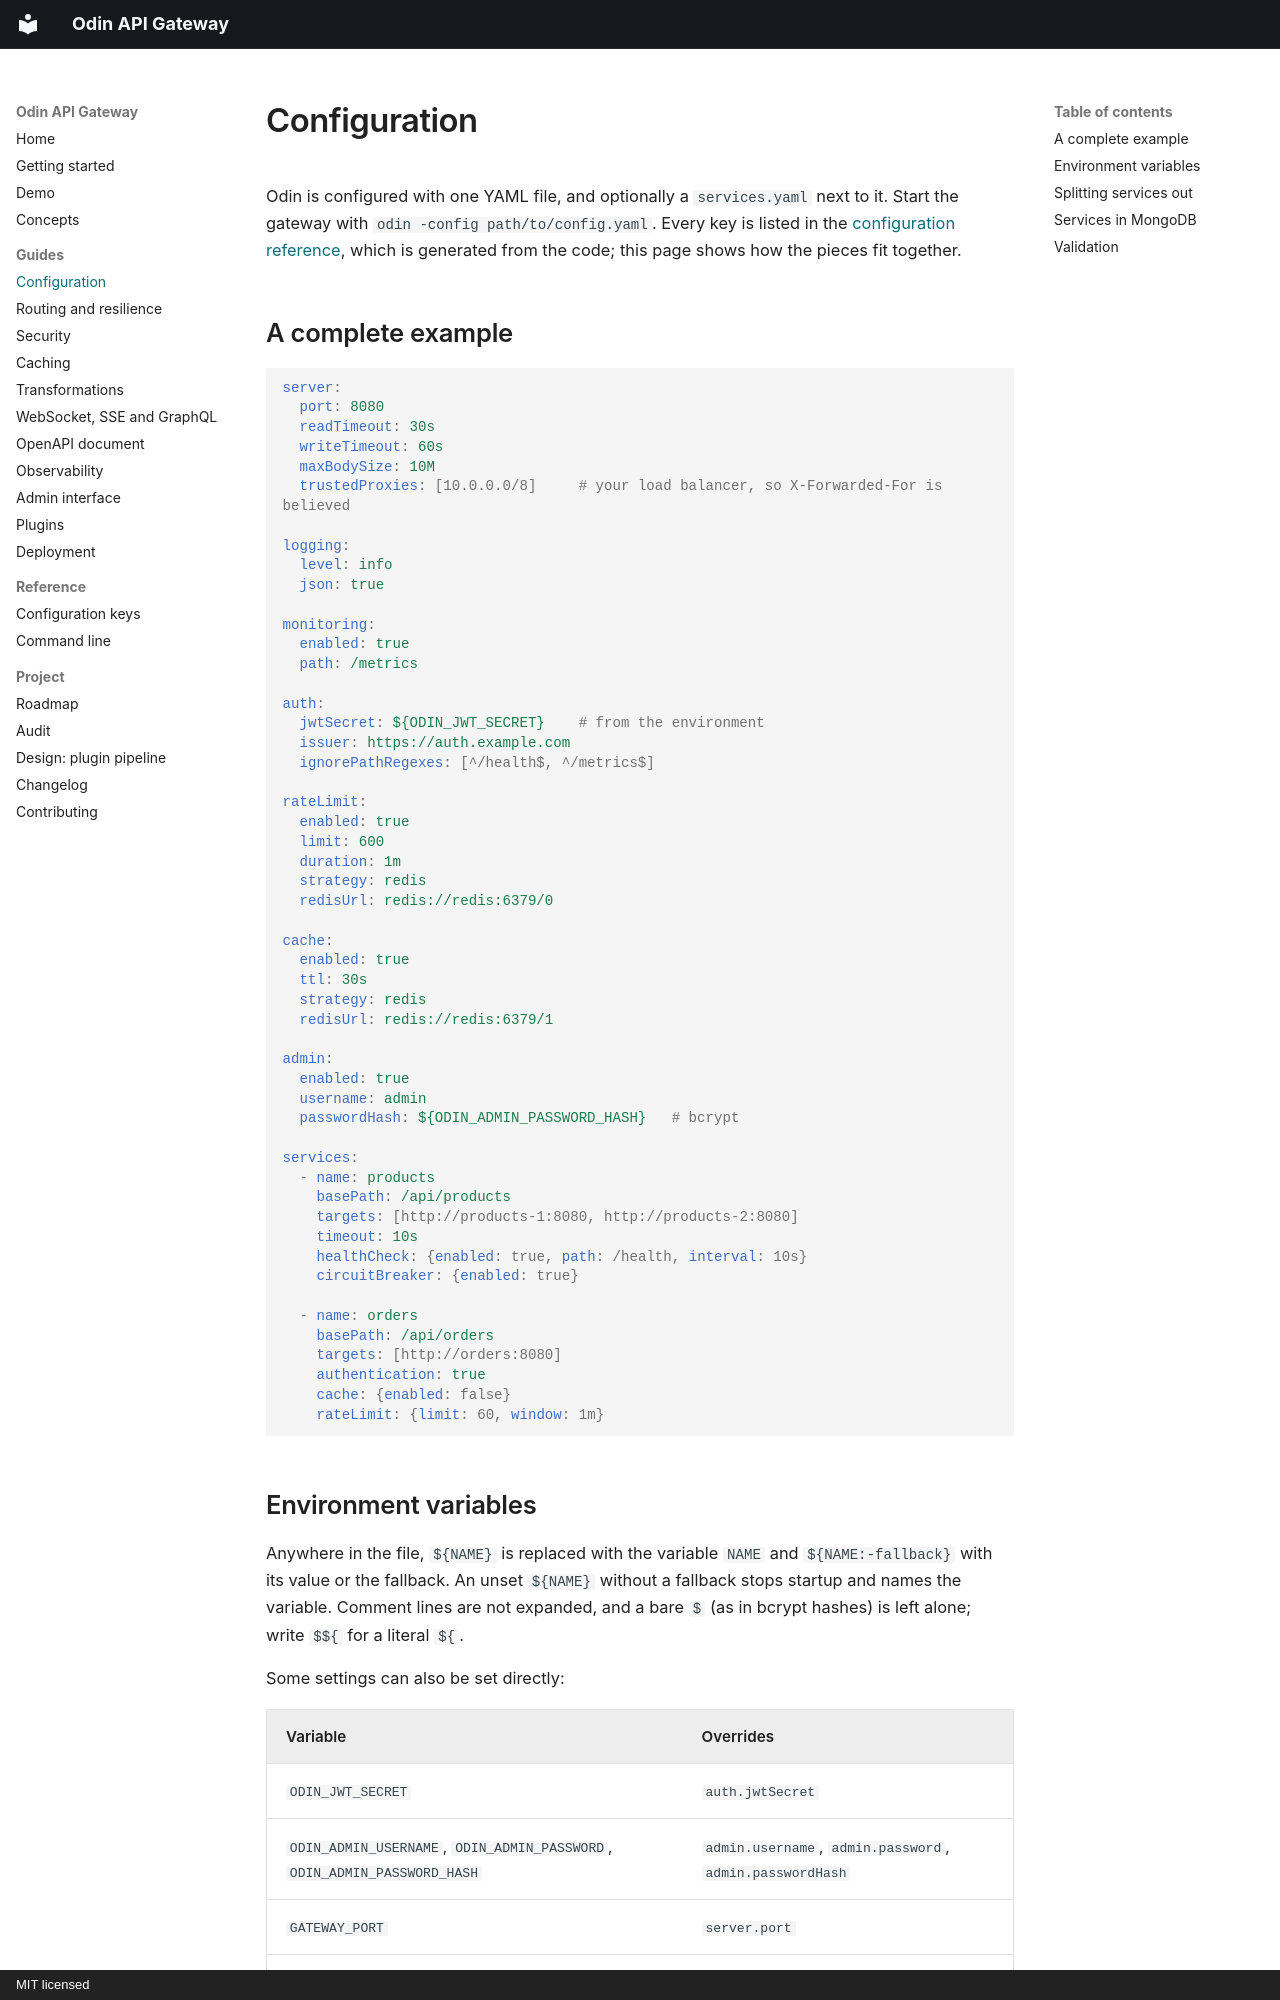

repository: sepehrmohseni/odin · page: configuration/index.html · generator: mkdocs · copyright: MIT licensed

# Configuration

Odin is configured with one YAML file, and optionally a `services.yaml` next to it. Start the
gateway with `odin -config path/to/config.yaml`. Every key is listed in the
[configuration reference](reference/configuration.md), which is generated from the code; this
page shows how the pieces fit together.

## A complete example

```yaml
server:
  port: 8080
  readTimeout: 30s
  writeTimeout: 60s
  maxBodySize: 10M
  trustedProxies: [10.0.0.0/8]     # your load balancer, so X-Forwarded-For is believed

logging:
  level: info
  json: true

monitoring:
  enabled: true
  path: /metrics

auth:
  jwtSecret: ${ODIN_JWT_SECRET}    # from the environment
  issuer: https://auth.example.com
  ignorePathRegexes: [^/health$, ^/metrics$]

rateLimit:
  enabled: true
  limit: 600
  duration: 1m
  strategy: redis
  redisUrl: redis://redis:6379/0

cache:
  enabled: true
  ttl: 30s
  strategy: redis
  redisUrl: redis://redis:6379/1

admin:
  enabled: true
  username: admin
  passwordHash: ${ODIN_ADMIN_PASSWORD_HASH}   # bcrypt

services:
  - name: products
    basePath: /api/products
    targets: [http://products-1:8080, http://products-2:8080]
    timeout: 10s
    healthCheck: {enabled: true, path: /health, interval: 10s}
    circuitBreaker: {enabled: true}

  - name: orders
    basePath: /api/orders
    targets: [http://orders:8080]
    authentication: true
    cache: {enabled: false}
    rateLimit: {limit: 60, window: 1m}
```

## Environment variables

Anywhere in the file, `${NAME}` is replaced with the variable `NAME` and `${NAME:-fallback}` with
its value or the fallback. An unset `${NAME}` without a fallback stops startup and names the
variable. Comment lines are not expanded, and a bare `$` (as in bcrypt hashes) is left alone;
write `$${` for a literal `${`.

Some settings can also be set directly:

| Variable | Overrides |
| --- | --- |
| `ODIN_JWT_SECRET` | `auth.jwtSecret` |
| `ODIN_ADMIN_USERNAME`, `ODIN_ADMIN_PASSWORD`, `ODIN_ADMIN_PASSWORD_HASH` | `admin.username`, `admin.password`, `admin.passwordHash` |
| `GATEWAY_PORT` | `server.port` |
| `LOG_LEVEL` | `logging.level` (until the file is loaded) |

A file named `auth_secrets.yaml` (`jwtSecret: ...`) in `config/`, `/etc/odin/` or `~/.odin/`
takes precedence over the environment for the JWT secret, and `admin_creds.yaml` likewise for
the admin login.
